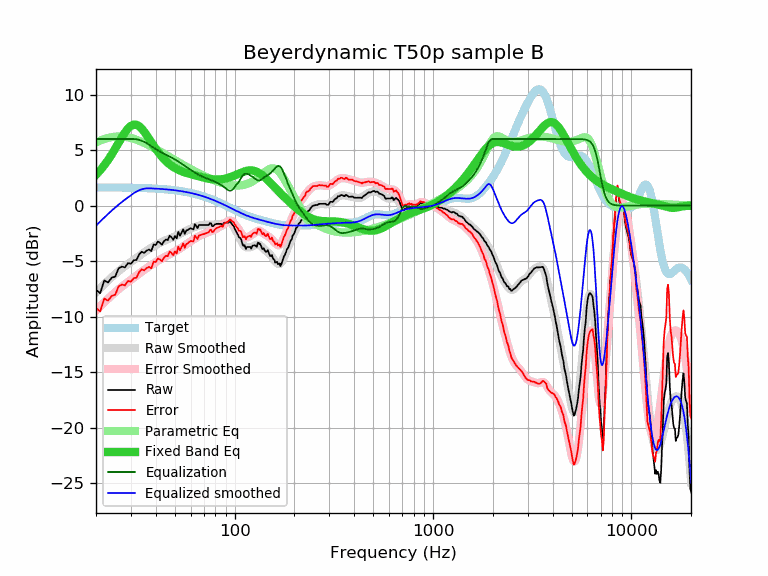

The file beside this chart, header and first rows:
frequency, raw, error, smoothed, error_smoothed, equalization, parametric_eq, equalized_raw, equalized_smoothed, target
20, -7.58, -9.22, -7.81, -9.45, 6.00, 2.77, -1.58, -1.81, 1.64
21, -7.90, -9.53, -7.44, -9.07, 6.00, 3.18, -1.90, -1.44, 1.64
22, -6.74, -8.37, -7.08, -8.72, 6.00, 3.62, -0.74, -1.08, 1.64
23, -6.93, -8.56, -6.75, -8.39, 6.00, 4.10, -0.93, -0.75, 1.63
24, -6.50, -8.13, -6.45, -8.08, 6.00, 4.61, -0.50, -0.45, 1.63
25, -6.40, -8.02, -6.17, -7.80, 6.00, 5.13, -0.40, -0.17, 1.63
26, -5.65, -7.27, -5.91, -7.54, 6.00, 5.65, 0.35, 0.09, 1.62
27, -5.50, -7.12, -5.68, -7.30, 6.00, 6.15, 0.50, 0.32, 1.62
28, -5.57, -7.18, -5.46, -7.08, 6.00, 6.59, 0.43, 0.54, 1.62
29, -5.18, -6.79, -5.26, -6.87, 6.00, 6.95, 0.82, 0.74, 1.61
30, -5.25, -6.85, -5.07, -6.67, 6.00, 7.19, 0.75, 0.93, 1.61
31, -4.93, -6.53, -4.88, -6.49, 6.00, 7.30, 1.07, 1.12, 1.60
32, -4.90, -6.49, -4.71, -6.30, 5.97, 7.28, 1.08, 1.27, 1.60
33, -4.40, -5.99, -4.54, -6.13, 5.92, 7.15, 1.52, 1.38, 1.59
34, -4.16, -5.74, -4.37, -5.96, 5.84, 6.93, 1.68, 1.46, 1.58
35, -4.26, -5.83, -4.22, -5.79, 5.73, 6.65, 1.48, 1.52, 1.58
36, -4.06, -5.62, -4.07, -5.64, 5.62, 6.34, 1.56, 1.55, 1.57
37, -3.96, -5.52, -3.93, -5.49, 5.49, 6.02, 1.53, 1.56, 1.56
38, -4.10, -5.65, -3.80, -5.35, 5.35, 5.71, 1.25, 1.55, 1.55
39, -3.51, -5.05, -3.68, -5.22, 5.22, 5.40, 1.71, 1.54, 1.54
40, -3.56, -5.09, -3.56, -5.09, 5.09, 5.11, 1.54, 1.53, 1.53
41, -3.24, -4.75, -3.46, -4.98, 4.98, 4.85, 1.74, 1.52, 1.52
42, -3.36, -4.86, -3.36, -4.87, 4.87, 4.61, 1.51, 1.51, 1.51
43, -3.52, -5.01, -3.27, -4.76, 4.76, 4.39, 1.25, 1.49, 1.49
44, -3.22, -4.69, -3.19, -4.67, 4.67, 4.19, 1.45, 1.48, 1.48
45, -3.06, -4.52, -3.11, -4.58, 4.58, 4.01, 1.52, 1.46, 1.46
46, -3.11, -4.55, -3.04, -4.49, 4.49, 3.85, 1.38, 1.45, 1.45
47, -2.72, -4.15, -2.98, -4.41, 4.41, 3.71, 1.69, 1.43, 1.43
48, -2.85, -4.26, -2.91, -4.33, 4.33, 3.59, 1.48, 1.42, 1.42
49, -3.08, -4.47, -2.85, -4.24, 4.24, 3.48, 1.17, 1.40, 1.40
50, -2.75, -4.12, -2.78, -4.16, 4.16, 3.38, 1.41, 1.38, 1.38
51, -2.95, -4.30, -2.71, -4.06, 4.06, 3.30, 1.12, 1.36, 1.36
52, -2.37, -3.70, -2.63, -3.97, 3.97, 3.22, 1.60, 1.34, 1.34
53, -2.71, -4.02, -2.55, -3.87, 3.87, 3.15, 1.16, 1.32, 1.32
54, -2.45, -3.74, -2.48, -3.77, 3.77, 3.09, 1.33, 1.29, 1.29
55, -2.15, -3.42, -2.40, -3.67, 3.67, 3.04, 1.53, 1.27, 1.27
56, -2.55, -3.79, -2.33, -3.58, 3.58, 2.99, 1.03, 1.25, 1.25
57, -2.25, -3.47, -2.26, -3.48, 3.48, 2.95, 1.24, 1.22, 1.22
58, -2.21, -3.40, -2.20, -3.39, 3.39, 2.91, 1.19, 1.19, 1.19
59, -2.10, -3.26, -2.14, -3.31, 3.31, 2.87, 1.21, 1.17, 1.17
60, -2.05, -3.19, -2.08, -3.22, 3.22, 2.83, 1.17, 1.14, 1.14
61, -2.10, -3.21, -2.03, -3.14, 3.14, 2.80, 1.04, 1.11, 1.11
62, -2.15, -3.23, -1.97, -3.05, 3.05, 2.76, 0.91, 1.08, 1.08
63, -1.67, -2.72, -1.92, -2.97, 2.97, 2.73, 1.31, 1.05, 1.05
64, -1.85, -2.86, -1.88, -2.90, 2.90, 2.70, 1.05, 1.02, 1.02
65, -2.03, -3.01, -1.84, -2.83, 2.83, 2.66, 0.80, 0.99, 0.99
66, -1.75, -2.70, -1.81, -2.76, 2.76, 2.63, 1.02, 0.95, 0.95
67, -1.75, -2.67, -1.78, -2.70, 2.70, 2.60, 0.96, 0.92, 0.92
68, -1.75, -2.63, -1.76, -2.65, 2.65, 2.57, 0.90, 0.88, 0.88
69, -1.75, -2.60, -1.75, -2.60, 2.60, 2.54, 0.85, 0.85, 0.85
70, -1.75, -2.56, -1.73, -2.55, 2.55, 2.51, 0.80, 0.81, 0.81
71, -1.75, -2.52, -1.73, -2.50, 2.50, 2.49, 0.76, 0.78, 0.78
72, -1.75, -2.49, -1.72, -2.46, 2.46, 2.46, 0.71, 0.74, 0.74
73, -1.75, -2.45, -1.72, -2.42, 2.42, 2.44, 0.67, 0.70, 0.70
74, -1.75, -2.41, -1.72, -2.38, 2.38, 2.42, 0.64, 0.66, 0.66
75, -1.59, -2.21, -1.72, -2.34, 2.34, 2.40, 0.76, 0.62, 0.62
76, -1.59, -2.17, -1.72, -2.31, 2.31, 2.39, 0.72, 0.59, 0.59
77, -1.85, -2.39, -1.72, -2.27, 2.27, 2.37, 0.42, 0.55, 0.55
78, -1.85, -2.35, -1.72, -2.22, 2.22, 2.36, 0.38, 0.51, 0.51
79, -1.75, -2.21, -1.71, -2.18, 2.18, 2.35, 0.43, 0.47, 0.47
... 553 more rows
